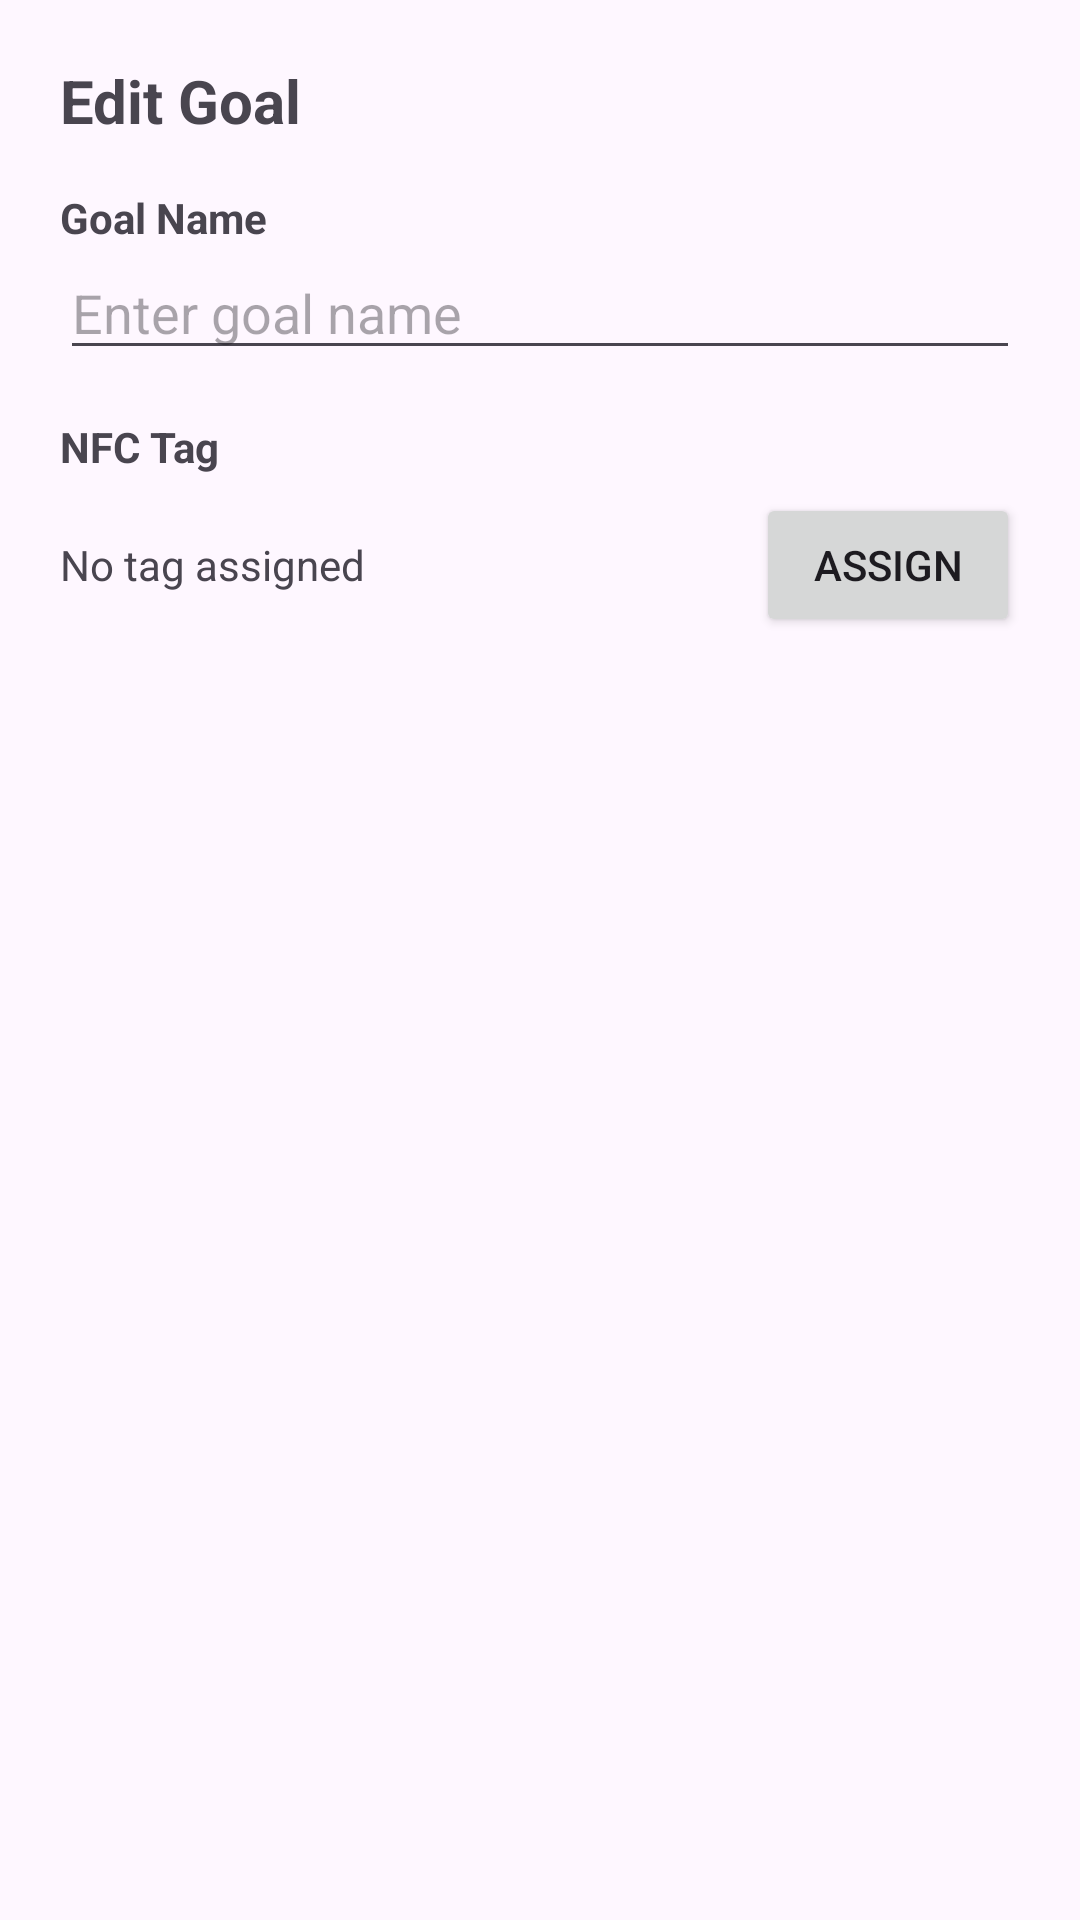

Write the Android layout XML for this screen, with the resource values it uses.
<!-- AndroidManifest.xml: application theme Theme.SFUHive -->
<!-- res/layout/dialog_goal.xml -->
<?xml version="1.0" encoding="utf-8"?>
<LinearLayout xmlns:android="http://schemas.android.com/apk/res/android"
    android:layout_width="match_parent"
    android:layout_height="match_parent"
    android:orientation="vertical">

    <LinearLayout
        android:orientation="vertical"
        android:layout_width="match_parent"
        android:layout_height="wrap_content"
        android:layout_margin="20sp">

        
        <TextView
            android:id="@+id/dialog_title"
            android:layout_width="match_parent"
            android:layout_height="wrap_content"
            android:text="Edit Goal"
            android:textSize="20sp"
            android:textStyle="bold"
            android:paddingBottom="16dp"/>

        
        <TextView
            android:text="Goal Name"
            android:textStyle="bold"
            android:layout_width="match_parent"
            android:layout_height="wrap_content"/>

        <EditText
            android:id="@+id/edit_goal_name"
            android:layout_width="match_parent"
            android:layout_height="wrap_content"
            android:hint="Enter goal name"
            android:layout_marginBottom="16dp"/>

        
        <TextView
            android:text="NFC Tag"
            android:textStyle="bold"
            android:layout_width="match_parent"
            android:layout_height="wrap_content"/>

        <LinearLayout
            android:id="@+id/nfc_section"
            android:orientation="horizontal"
            android:gravity="center_vertical"
            android:layout_width="match_parent"
            android:layout_height="wrap_content"
            android:paddingTop="6dp"
            android:paddingBottom="6dp">

            <TextView
                android:id="@+id/nfc_status"
                android:layout_width="0dp"
                android:layout_height="wrap_content"
                android:layout_weight="1"
                android:text="No tag assigned"
                android:textSize="14sp" />

            <Button
                android:id="@+id/assign_nfc_btn"
                android:layout_width="wrap_content"
                android:layout_height="wrap_content"
                android:text="Assign" />

            <Button
                android:id="@+id/clear_nfc_btn"
                android:layout_width="wrap_content"
                android:layout_height="wrap_content"
                android:text="Clear Tag"
                android:visibility="gone" />

        </LinearLayout>

    </LinearLayout>
</LinearLayout>
<!-- resources referenced by this layout -->
<resources>
  <style name="Theme.SFUHive" parent="Base.Theme.SFUHive" />
  <style name="Base.Theme.SFUHive" parent="Theme.Material3.DayNight.NoActionBar" />
</resources>
